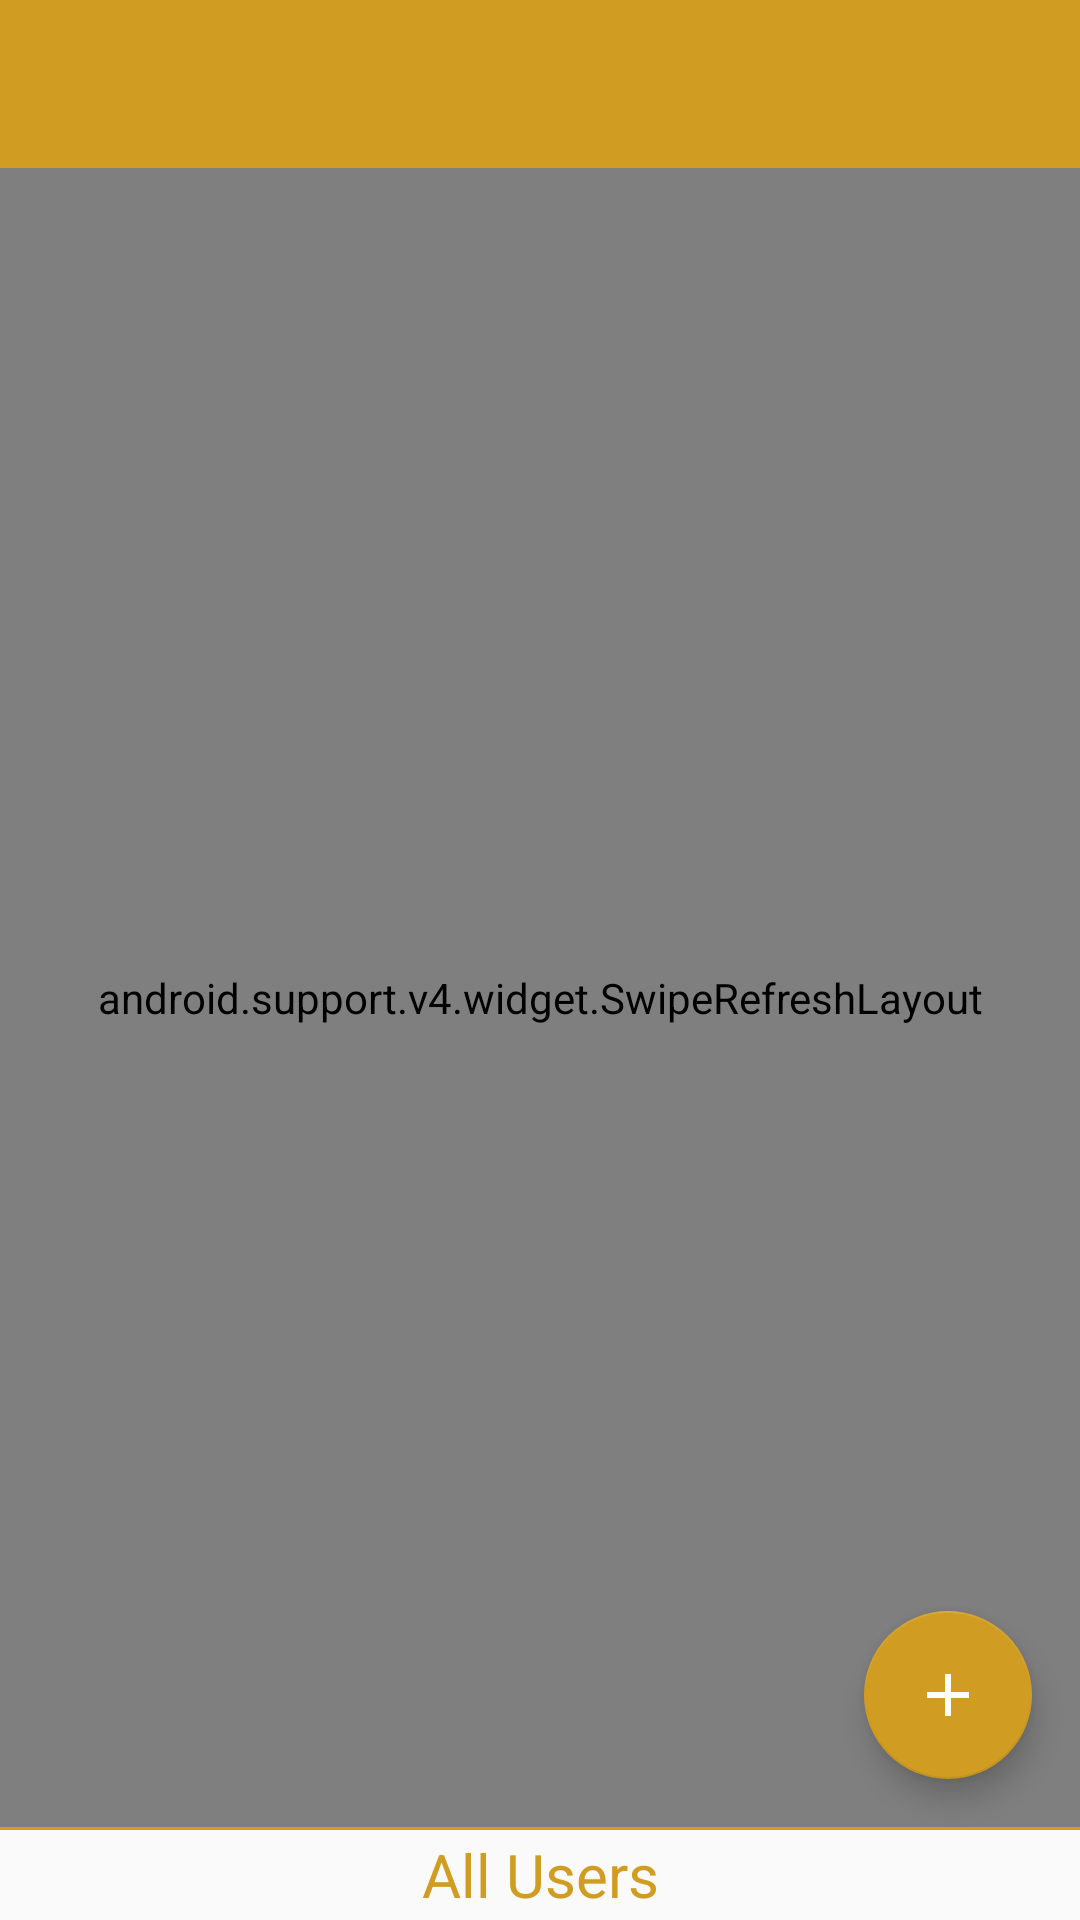

This screen was rendered from an Android layout file. Write that file and the resources it references.
<!-- AndroidManifest.xml: application theme AppTheme -->
<!-- res/layout/activity_main.xml -->
<?xml version="1.0" encoding="utf-8"?>
<LinearLayout
    xmlns:android="http://schemas.android.com/apk/res/android"
    xmlns:app="http://schemas.android.com/apk/res-auto"
    xmlns:tools="http://schemas.android.com/tools"
    android:layout_width="match_parent"
    android:layout_height="match_parent"
    android:orientation="vertical"
    tools:context="com.crazy_iter.ishada.MainActivity">

    <android.support.design.widget.TabLayout
        android:id="@+id/mainTL"
        android:layout_width="match_parent"
        android:layout_height="wrap_content"
        app:tabMode="fixed"
        android:background="@color/primary_dark"
        android:minHeight="?attr/actionBarSize"
        app:tabGravity="fill"
        app:tabTextColor="@color/primary_light"
        app:tabSelectedTextColor="@android:color/white" />

    <RelativeLayout
        android:layout_width="match_parent"
        android:layout_height="0dp"
        android:layout_weight="1">

        <android.support.v4.widget.SwipeRefreshLayout
            android:id="@+id/mainSRL"
            android:layout_width="match_parent"
            android:layout_height="match_parent">

            <android.support.v4.view.ViewPager
                android:id="@+id/mainVP"
                android:layout_width="match_parent"
                android:layout_height="match_parent" />

        </android.support.v4.widget.SwipeRefreshLayout>

        <LinearLayout
            android:id="@+id/mainFABsLL"
            android:layout_width="wrap_content"
            android:layout_height="wrap_content"
            android:orientation="vertical"
            android:layout_alignParentBottom="true"
            android:layout_alignParentRight="true"
            tools:ignore="RtlHardcoded"
            android:gravity="center">

            <android.support.design.widget.FloatingActionButton
                android:layout_width="wrap_content"
                android:layout_height="wrap_content"
                app:fabSize="mini"
                android:visibility="gone"
                app:srcCompat="@drawable/ic_person"
                android:clickable="true"
                android:focusable="true"
                tools:ignore="RtlHardcoded" />

            <android.support.design.widget.FloatingActionButton
                android:id="@+id/mainAddNewTaskFAB"
                android:layout_width="wrap_content"
                android:layout_height="wrap_content"
                app:fabSize="normal"
                app:srcCompat="@drawable/ic_add"
                android:clickable="true"
                android:focusable="true"
                android:layout_margin="@dimen/fab_margin"/>

        </LinearLayout>

    </RelativeLayout>

    <RelativeLayout
        android:layout_width="match_parent"
        android:layout_height="@dimen/divider_x"
        android:background="@color/primary_dark"/>

    <LinearLayout
        android:layout_width="match_parent"
        android:layout_height="wrap_content"
        android:orientation="horizontal">

        <TextView
            android:id="@+id/mainUserSelectedTV"
            android:layout_width="0dp"
            android:layout_weight="1"
            android:layout_height="30dp"
            android:text="All Users"
            android:textColor="@color/primary_dark"
            android:textSize="@dimen/list_item_title"
            android:gravity="center"/>

    </LinearLayout>

</LinearLayout>
<!-- resources referenced by this layout -->
<resources>
  <color name="primary_dark">#d09c22</color>
  <color name="primary_light">#e2ded3</color>
  <dimen name="divider_x">1dp</dimen>
  <dimen name="fab_margin">16dp</dimen>
  <dimen name="list_item_title">20dp</dimen>
  <!-- drawable ic_add (drawable) -->
  <vector android:height="512dp" android:viewportHeight="24.0"
      android:viewportWidth="24.0" android:width="512dp" xmlns:android="http://schemas.android.com/apk/res/android">
      <path android:fillColor="@android:color/white" android:pathData="M19,13h-6v6h-2v-6H5v-2h6V5h2v6h6v2z"/>
  </vector>
  <!-- drawable ic_person (drawable) -->
  <vector android:height="512dp" android:viewportHeight="24.0"
      android:viewportWidth="24.0" android:width="512dp" xmlns:android="http://schemas.android.com/apk/res/android">
      <path android:fillColor="@android:color/white" android:pathData="M12,12c2.21,0 4,-1.79 4,-4s-1.79,-4 -4,-4 -4,1.79 -4,4 1.79,4 4,4zM12,14c-2.67,0 -8,1.34 -8,4v2h16v-2c0,-2.66 -5.33,-4 -8,-4z"/>
  </vector>
  <style name="AppTheme" parent="Theme.AppCompat.Light.NoActionBar">
          
          <item name="colorPrimary">@color/colorPrimary</item>
          <item name="colorPrimaryDark">@color/colorPrimaryDark</item>
          <item name="colorAccent">@color/colorAccent</item>
          <item name="android:windowActionBar">false</item>
          <item name="android:windowNoTitle">true</item>
          <item name="android:windowFullscreen">true</item>
          <item name="android:windowContentOverlay">@null</item>
      </style>
  <color name="colorPrimary">@color/primary</color>
  <color name="colorPrimaryDark">@color/primary_dark</color>
  <color name="colorAccent">@color/accent</color>
  <color name="primary">#d09c22</color>
  <color name="accent">#d09c22</color>
</resources>
